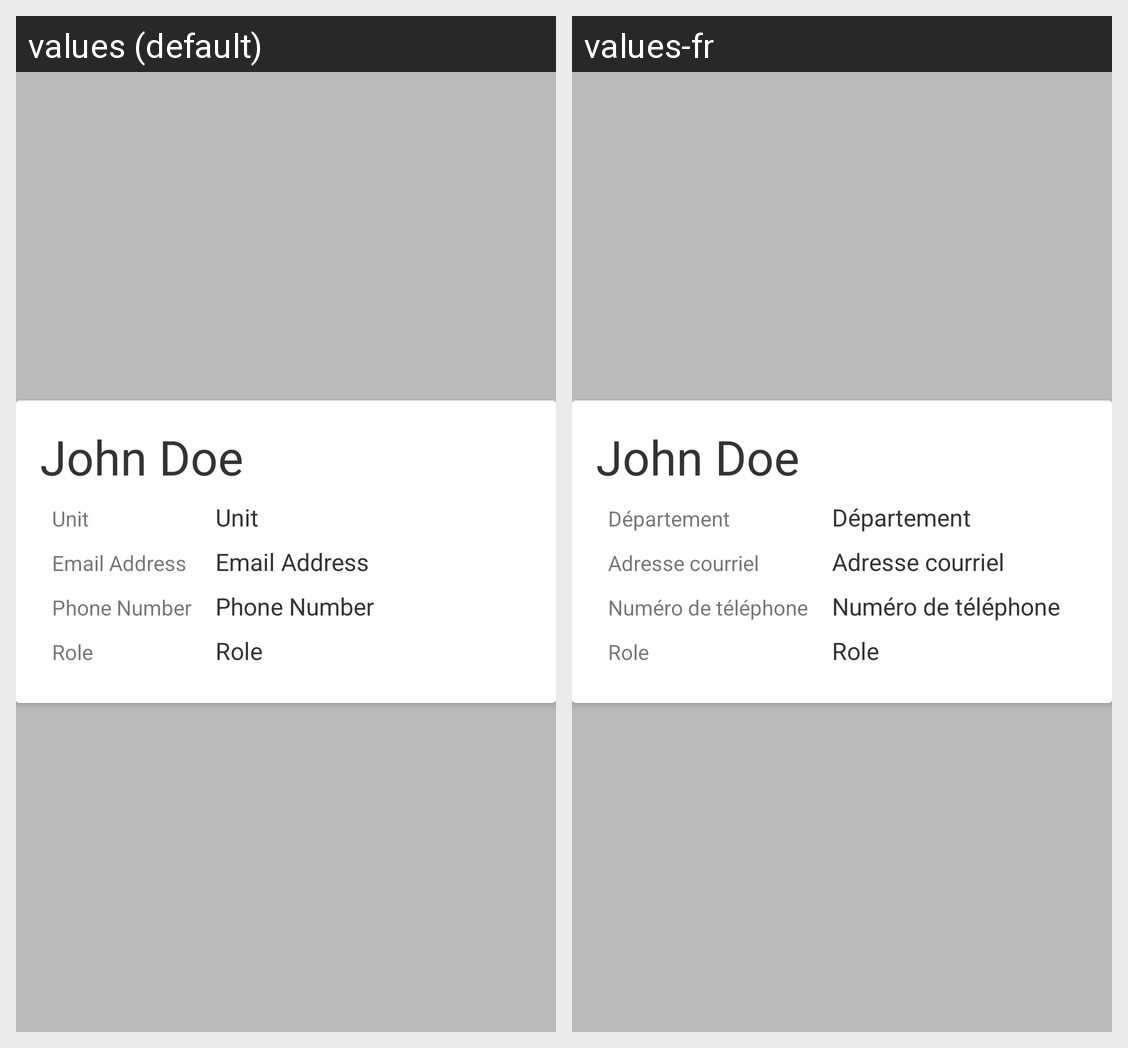

This grid shows one Android layout under two languages. Give, for every string resource on the screen, its name, the default text and each shown locale's text.
Android screen res/layout/fragment_profile.xml rendered under 2 locales, left to right: values (default), values-fr. Device: Nexus 5 (rendered at 1080×1920; each locale shown at half size, 540×960, under a caption strip naming it); theme RTDCActionBarTheme.
Strings drawn on this screen, with the default value and each locale's value (text and hints the layout hard-codes, and strings that could not be matched under every locale, appear in the picture but are not listed):

unit
  values: Unit
  values-fr: Département

email_address
  values: Email Address
  values-fr: Adresse courriel

phone_number
  values: Phone Number
  values-fr: Numéro de téléphone

role
  values: Role
  values-fr: Role
